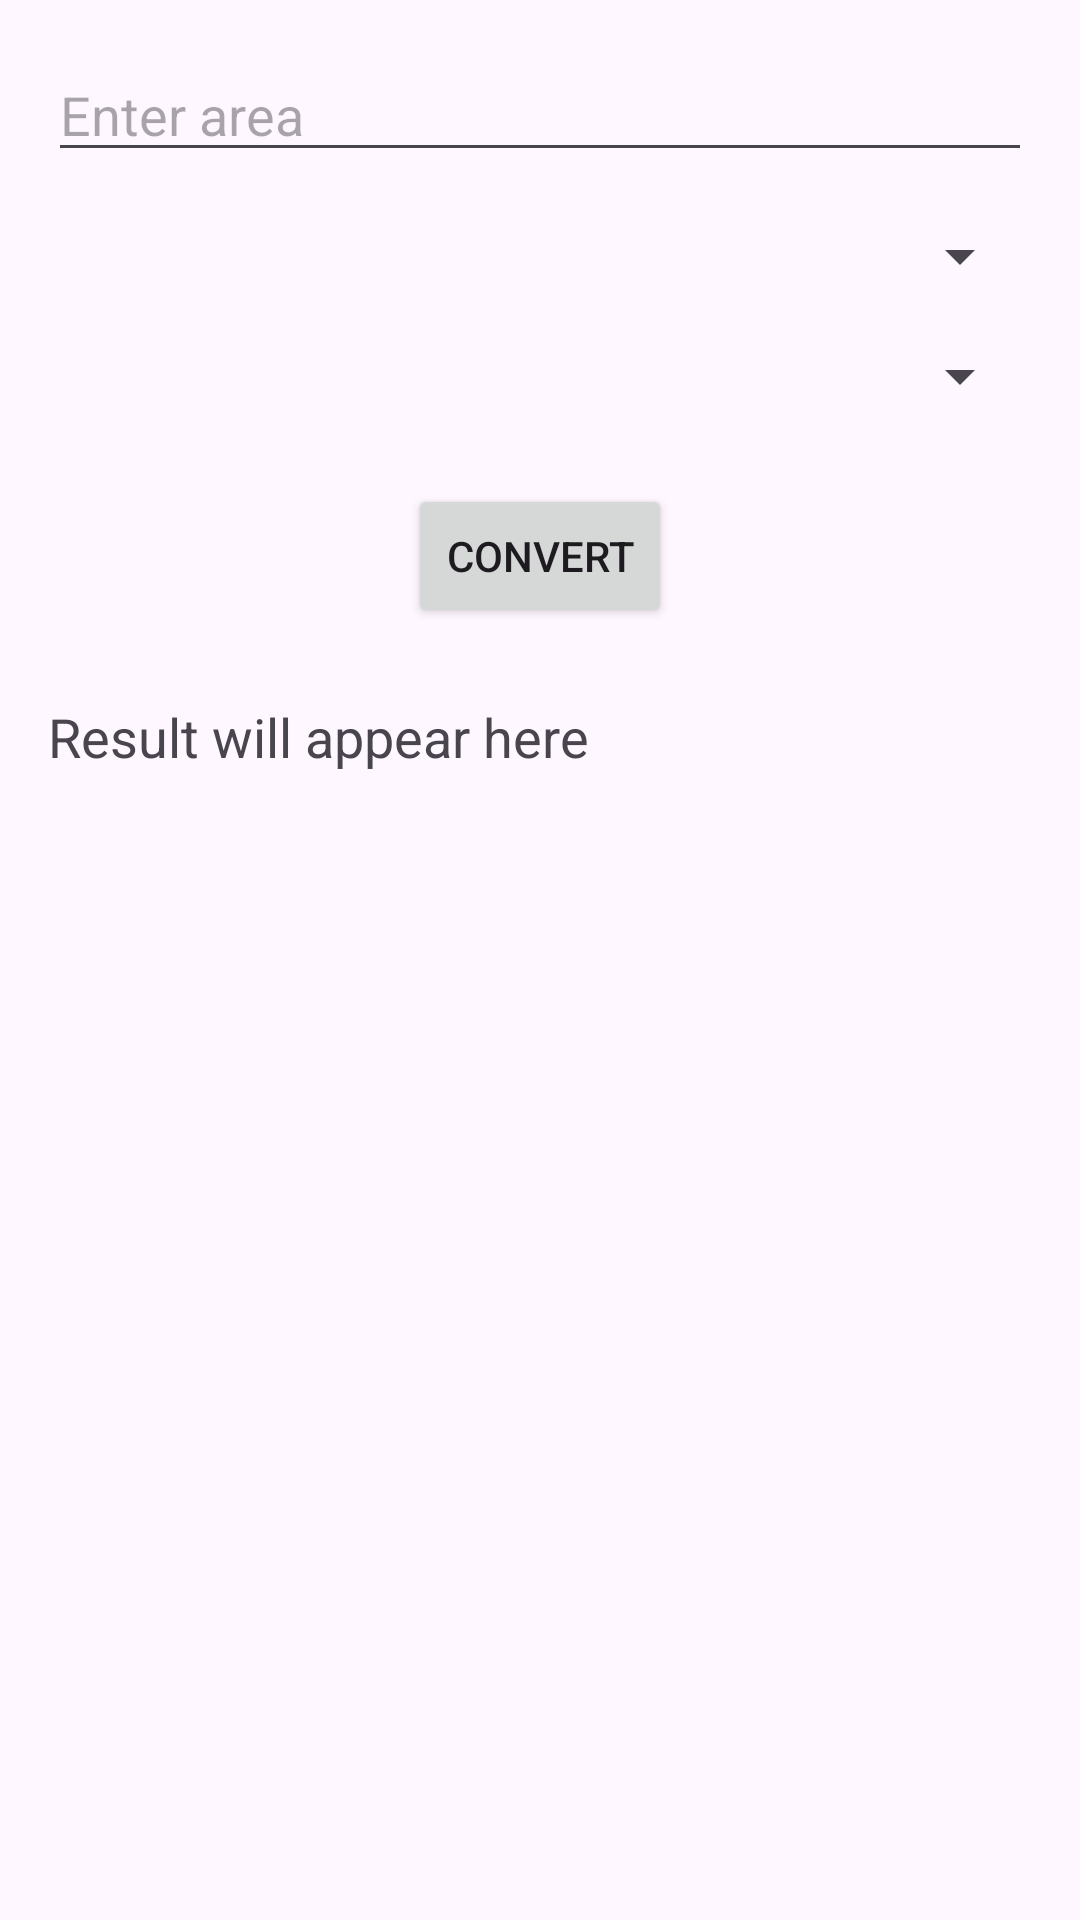

Android layout source for this screen:
<!-- AndroidManifest.xml: application theme Theme.UnitConvertion -->
<!-- res/layout/activity_area_converter.xml -->
<?xml version="1.0" encoding="utf-8"?>
<androidx.constraintlayout.widget.ConstraintLayout xmlns:android="http://schemas.android.com/apk/res/android"
    xmlns:app="http://schemas.android.com/apk/res-auto"
    xmlns:tools="http://schemas.android.com/tools"
    android:id="@+id/main"
    android:layout_width="match_parent"
    android:layout_height="match_parent"
    tools:context=".Area_converter"
    android:padding="16dp">

    <EditText
        android:id="@+id/inputArea"
        android:layout_width="0dp"
        android:layout_height="wrap_content"
        android:hint="Enter area"
        android:inputType="numberDecimal"
        app:layout_constraintTop_toTopOf="parent"
        app:layout_constraintStart_toStartOf="parent"
        app:layout_constraintEnd_toEndOf="parent" />

    <Spinner
        android:id="@+id/fromSpinner"
        android:layout_width="0dp"
        android:layout_height="wrap_content"
        android:layout_marginTop="16dp"
        app:layout_constraintTop_toBottomOf="@id/inputArea"
        app:layout_constraintStart_toStartOf="parent"
        app:layout_constraintEnd_toEndOf="parent" />

    <Spinner
        android:id="@+id/toSpinner"
        android:layout_width="0dp"
        android:layout_height="wrap_content"
        android:layout_marginTop="16dp"
        app:layout_constraintTop_toBottomOf="@id/fromSpinner"
        app:layout_constraintStart_toStartOf="parent"
        app:layout_constraintEnd_toEndOf="parent" />

    <Button
        android:id="@+id/convertButton"
        android:layout_width="wrap_content"
        android:layout_height="wrap_content"
        android:text="Convert"
        android:layout_marginTop="24dp"
        app:layout_constraintTop_toBottomOf="@id/toSpinner"
        app:layout_constraintStart_toStartOf="parent"
        app:layout_constraintEnd_toEndOf="parent" />

    <TextView
        android:id="@+id/resultText"
        android:layout_width="0dp"
        android:layout_height="wrap_content"
        android:text="Result will appear here"
        android:textSize="18sp"
        android:layout_marginTop="24dp"
        app:layout_constraintTop_toBottomOf="@id/convertButton"
        app:layout_constraintStart_toStartOf="parent"
        app:layout_constraintEnd_toEndOf="parent" />

</androidx.constraintlayout.widget.ConstraintLayout>
<!-- resources referenced by this layout -->
<resources>
  <style name="Theme.UnitConvertion" parent="Base.Theme.UnitConvertion" />
  <style name="Base.Theme.UnitConvertion" parent="Theme.Material3.DayNight.NoActionBar">
          
          
      </style>
</resources>
